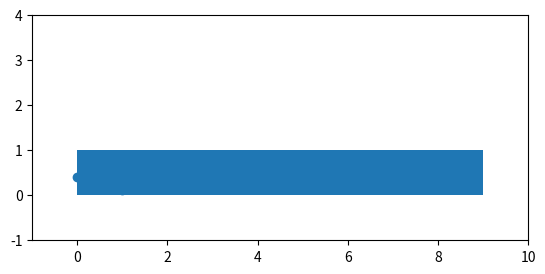

Python code for this plot: (Note: this script raises an exception after producing the figure.)
from matplotlib import pyplot as plt
from matplotlib.patches import Rectangle, Arrow
import numpy as np

nmax = 9
xdata = range(nmax)
ydata = np.random.random(nmax)

plt.ion()
fig, ax = plt.subplots()
ax.set_aspect("equal")
ax.plot(xdata, ydata, 'o-')
ax.set_xlim(-1, 10)
ax.set_ylim(-1, 4)

rect = Rectangle((0, 0), nmax, 1, zorder=10)
ax.add_patch(rect)

x0, y0 = 5, 3
arrow = Arrow(1, 1, x0 - 1, y0 - 1, color="# aa0088")

a = ax.add_patch(arrow)

plt.draw()

for i in range(nmax):
    rect.set_x(i)
    rect.set_width(nmax - i)

    a.remove()
    arrow = Arrow(1 + i, 1, x0 - i + 1, y0 - 1,
                  color="# aa0088")
    a = ax.add_patch(arrow)

    fig.canvas.draw_idle()
    plt.pause(0.4)

plt.waitforbuttonpress()

plt.show()
